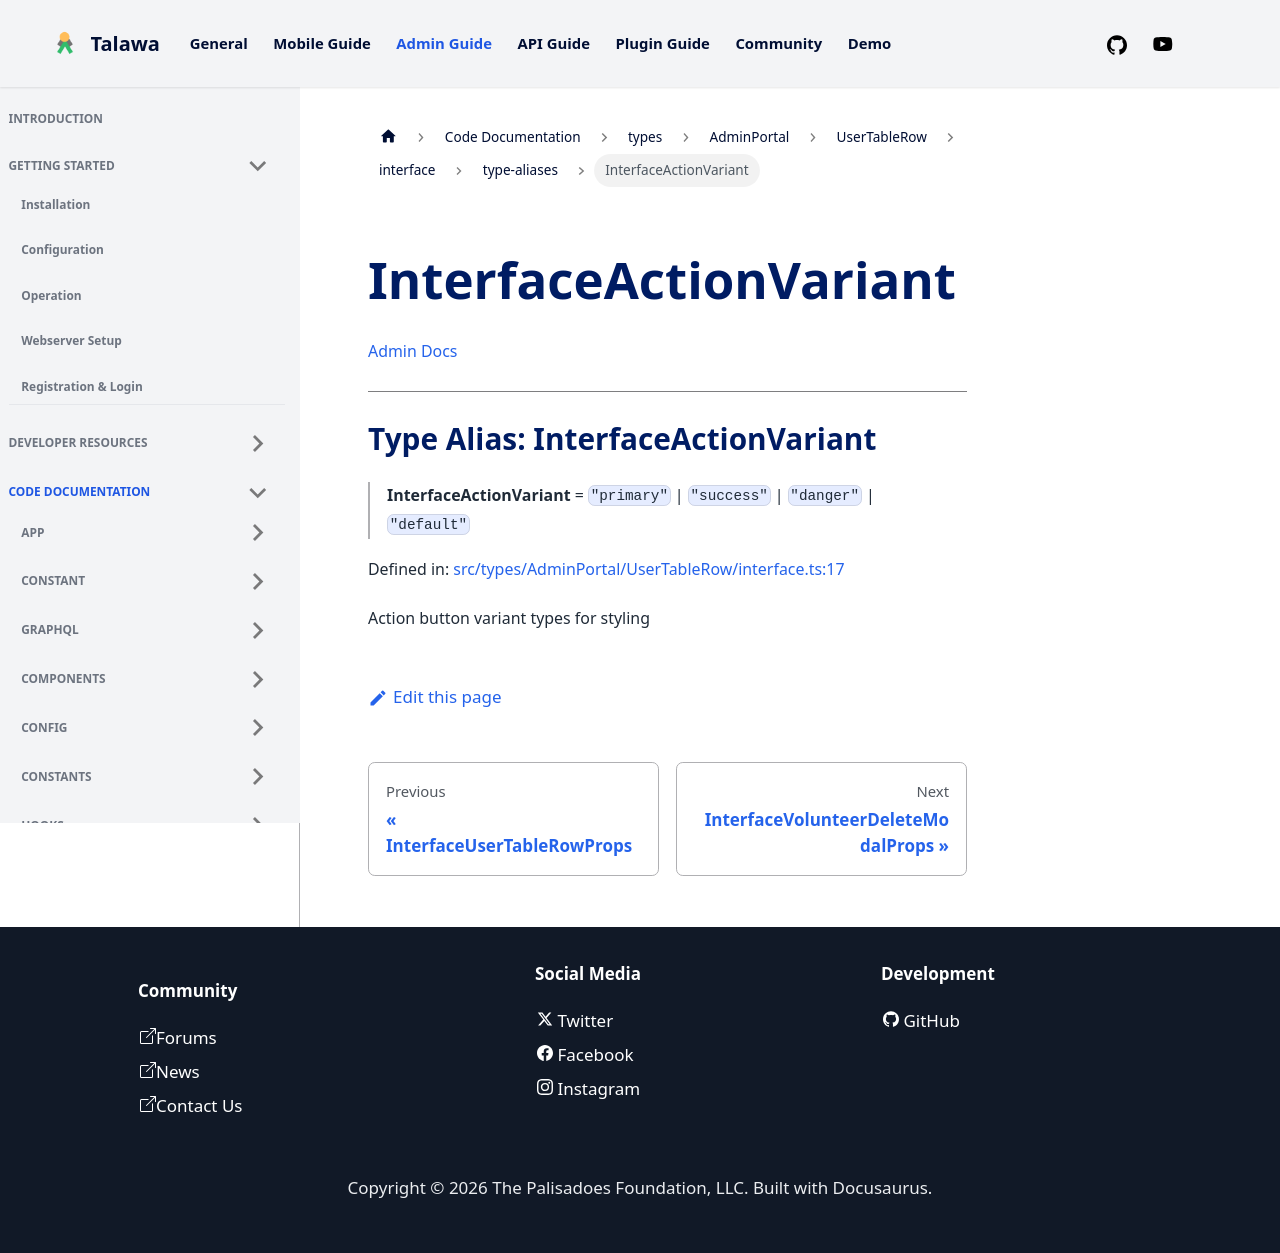

repository: PalisadoesFoundation/talawa-admin · page: docs/auto-docs/types/AdminPortal/UserTableRow/interface/type-aliases/InterfaceActionVariant/index.html · generator: docusaurus

[Admin Docs](/)

***

# Type Alias: InterfaceActionVariant

> **InterfaceActionVariant** = `"primary"` \| `"success"` \| `"danger"` \| `"default"`

Defined in: [src/types/AdminPortal/UserTableRow/interface.ts:17](https://github.com/PalisadoesFoundation/talawa-admin/blob/main/src/types/AdminPortal/UserTableRow/interface.ts#L17)

Action button variant types for styling
